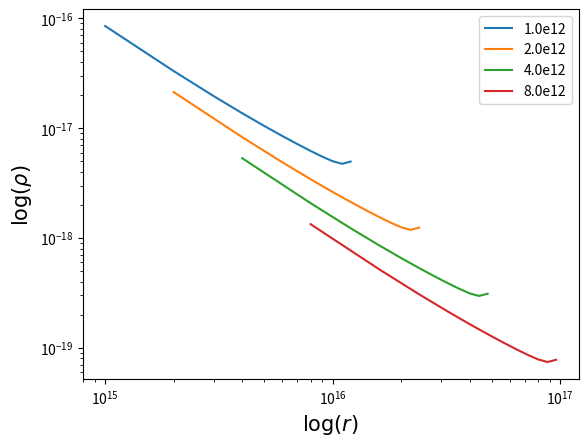

This chart was generated by the following Python code:
from scipy.integrate import odeint
import numpy as np
import matplotlib.pyplot as plt

def ode(p, x):
    
    v = p[0]
    a = p[1]

    dvdx = (a*(x-v)-(2/x))*(x-v)/((x-v)**2-1)
    dadx = (a*(a-(2/x)*(x-v))*(x-v))/((x-v)**2-1)

    return [dvdx, dadx]
#init condition
p0 = [-5.44, 71.5]

a = 0.2*1e5
t = [1e12, 2e12, 4e12, 8e12]

x = [i/20 for i in range(1, 20)]
sol = odeint(ode, p0, x)

r = [[i*a*t[0] for i in x], [i*a*t[1] for i in x], [i*a*t[2] for i in x], [i*a*t[3] for i in x]]
v = sol[:, 0]
u = [-(a*i) for i in v]
alpha = sol[:, 1]
rho = [[(i/(4*np.pi*6.67e-8*t[0]**2)) for i in alpha], [(i/(4*np.pi*6.67e-8*t[1]**2)) for i in alpha], [(i/(4*np.pi*6.67e-8*t[2]**2)) for i in alpha], [(i/(4*np.pi*6.67e-8*t[3]**2)) for i in alpha]]

def zero_to_nan(values):
    """Replace every 0 with 'nan' and return a copy."""
    return [float('nan') if x==0 else x for x in values]

plt.xlabel(r"$\log(r)$", fontsize=15)
plt.ylabel(r"$\log(\rho)$", fontsize=15)
#plt.ylabel(r"$\log(\mid u \mid)$", fontsize=15)
for time in range(len(t)):
    plt.plot(r[time], zero_to_nan(rho[time]), label=f"{t[time]/10**12}e12")
    #plt.plot(r[time], u, label=f"{t[time]/10**12}e12")

plt.yscale('log')
plt.xscale('log')
plt.legend()
plt.show()